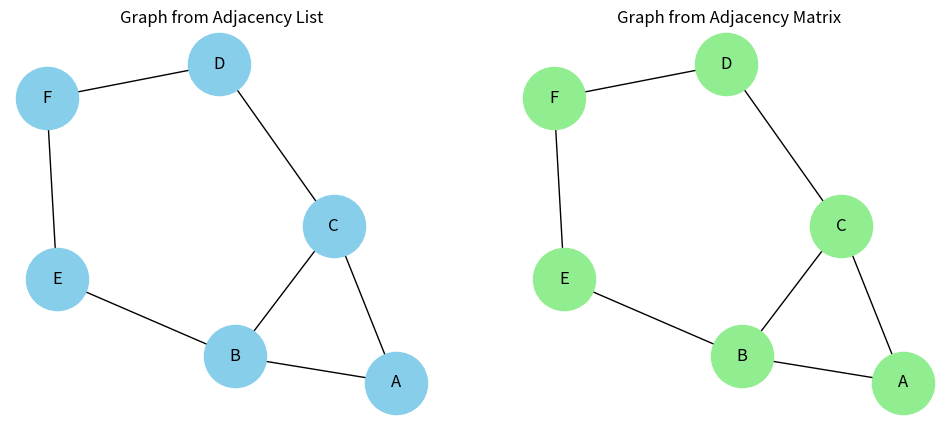

This figure's Python source:
import networkx as nx
import matplotlib.pyplot as plt
from pprint import pprint

adj_list = {
    'A': ['B', 'C'],
    'B': ['A', 'C', 'E'],
    'C': ['A', 'B', 'D'],
    'D': ['C', 'F'],
    'E': ['B', 'F'],
    'F': ['D', 'E']
}

print("Adjacency List:")
pprint(adj_list)


G_list = nx.Graph()
for node, neighbors in adj_list.items():
    for neighbor in neighbors:
        G_list.add_edge(node, neighbor)



nodes = ['A', 'B', 'C', 'D', 'E', 'F']

adj_matrix = [
    [0, 1, 1, 0, 0, 0],
    [1, 0, 1, 0, 1, 0],
    [1, 1, 0, 1, 0, 0],
    [0, 0, 1, 0, 0, 1],
    [0, 1, 0, 0, 0, 1],
    [0, 0, 0, 1, 1, 0]
]

print("\nAdjacency Matrix:")
pprint(adj_matrix)


G_matrix = nx.Graph()
for i in range(len(nodes)):
    for j in range(i + 1, len(nodes)):
        if adj_matrix[i][j] == 1:
            G_matrix.add_edge(nodes[i], nodes[j])



plt.figure(figsize=(12, 5))


pos = nx.spring_layout(G_list, seed=42)


plt.subplot(1, 2, 1)
nx.draw(G_list, pos, with_labels=True,
        node_color='skyblue', node_size=2000, font_size=12)
plt.title("Graph from Adjacency List")


plt.subplot(1, 2, 2)
nx.draw(G_matrix, pos, with_labels=True,
        node_color='lightgreen', node_size=2000, font_size=12)
plt.title("Graph from Adjacency Matrix")

plt.show()
